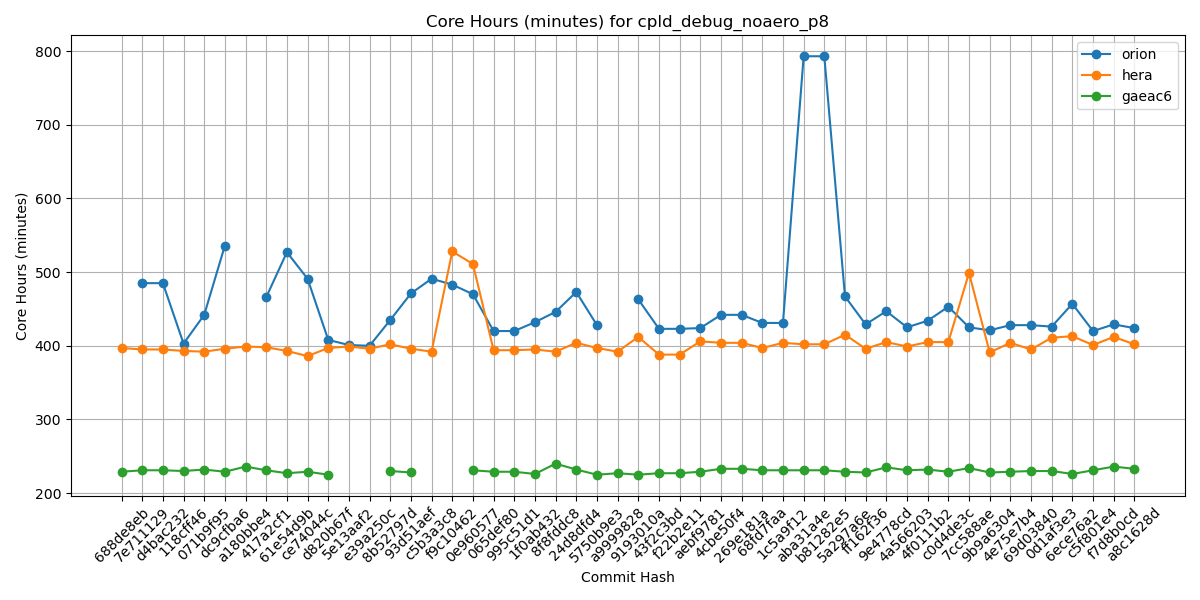

The data file committed next to this chart (first rows):
Hash, orion, hera, gaeac6
688de8eb, , 397, 229
7e711129, 485, 395, 231
d4bac232, 485, 395, 231
118cff46, 403, 393, 230
071b9f95, 442, 392, 232
dc9cfba6, 536, 396, 229
a180bbe4, , 399, 236
417a2cf1, 466, 398, 231
61e54d9b, 527, 393, 227
ce74044c, 491, 386, 229
d820b67f, 408, 397, 225
5e13aaf2, 401, 399, 
e39a250c, 400, 396, 
8b52797d, 435, 402, 230
93d51aef, 471, 396, 228
c5b3a3c8, 491, 392, 
f9c10462, 483, 528, 
0e960577, 470, 511, 231
065def80, 420, 394, 229
995c51d1, 420, 394, 229
1f0ab432, 432, 395, 226
8f8fddc8, 446, 392, 240
24d8dfd4, 473, 404, 232
5750b9e3, 428, 397, 225
a9999828, , 392, 227
9193010a, 463, 412, 225
43f2c3bd, 423, 388, 227
f22b2e11, 423, 388, 227
aebf9781, 424, 406, 229
4cbe50f4, 442, 404, 233
269e181a, 442, 404, 233
68fd7faa, 431, 397, 231
1c5a9f12, 431, 404, 231
aba31a4e, 793, 402, 231
b81282e5, 793, 402, 231
5a297a6e, 467, 415, 229
ff162f36, 429, 396, 228
9e4778cd, 447, 405, 235
4a566203, 425, 399, 231
4f0111b2, 434, 405, 232
c0d4de3c, 453, 405, 229
7cc588ae, 425, 499, 234
9b9a6304, 421, 391, 228
4e75e7b4, 428, 404, 229
69d03840, 428, 395, 230
0d1af3e3, 426, 411, 230
6ece76a2, 457, 413, 226
c5f801e4, 420, 401, 231
f7d8b0cd, 429, 412, 236
a8c1628d, 424, 402, 233
